Run: headless pygame with SDL's dummy video driver; simulated clock (each Clock.tick advances the game by its frame time, no real sleeping); random seed 0; keys injected as events and as key.get_pressed() state; no mouse input.
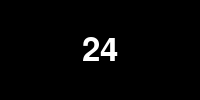
Frame 1 of 4 · flips 1–60 · no input
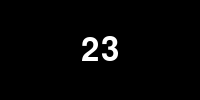
Frame 2 of 4 · flips 61–180 · tapped SPACE, RETURN · held RIGHT (→), D
Frame 3 of 4 · flips 181–300 · held DOWN (↓), S · screen unchanged from frame 2, image omitted
Frame 4 of 4 · flips 301–420 · held LEFT (←), A, UP (↑), W · screen unchanged from frame 3, image omitted

The pygame program that drew these frames:

import pygame
import time

# Инициализация Pygame
pygame.init()

# Размеры окна
width, height = 200, 100

# Создание окна
window = pygame.display.set_mode((width, height))
pygame.display.set_caption("Таймер помидора")

# Цвета
black = (0, 0, 0)
white = (255, 255, 255)

# Шрифт
font = pygame.font.Font(None, 48)

# Функция для отображения времени
def display_time(time):
    window.fill(black)
    text = font.render(str(time), True, white)
    text_rect = text.get_rect(center=(width/2, height/2))
    window.blit(text, text_rect)
    pygame.display.update()

# Функция для запуска таймера
def start_timer():
    # Время работы в секундах
    work_time = 25 * 60

    # Время перерыва в секундах
    break_time = 5 * 60

    # Флаг для проверки состояния таймера
    running = True

    # Отсчет времени
    while running:
        for event in pygame.event.get():
            if event.type == pygame.KEYDOWN:
                # Если нажата любая клавиша - начинаем отсчет заново
                start_timer()

        # Отображение времени работы
        display_time(work_time // 60)

        # Уменьшение времени работы
        work_time -= 1

        # Проверка окончания работы
        if work_time < 0:
            # Отображение времени перерыва
            display_time(break_time // 60)

            # Пауза после окончания работы
            time.sleep(5)

            # Начинаем отсчет заново
            start_timer()

        # Задержка в 1 секунду
        time.sleep(1)

# Запуск таймера
start_timer()
